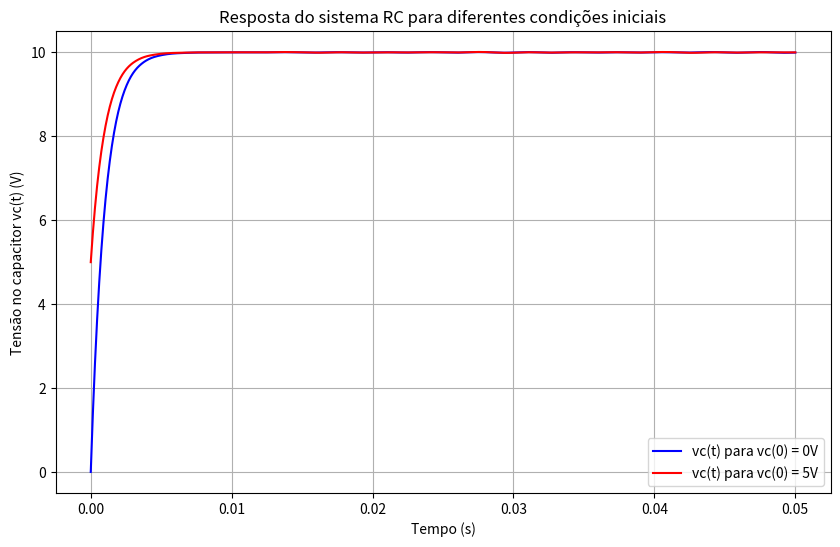

Write Python code to recreate this figure.
import numpy as np
import matplotlib.pyplot as plt
from scipy.integrate import solve_ivp

# Parâmetros do circuito
R = 1e3  # resistência em ohms
C = 1e-6  # capacitância em farads
tau = R * C  # constante de tempo do sistema

# Função para a derivada de vc(t) de acordo com a EDO: dvc/dt = (vi - vc) / (R * C)
def rc_circuit(t, vc, vi):
    return (vi - vc) / (R * C)

# Configuração do tempo de simulação
t_final = 0.05  # tempo final em segundos
t = np.linspace(0, t_final, 1000)  # vetor de tempo

# Primeira situação: vc(0) = 0 V, vi(t) = 10 V
vi_1 = 10  # tensão de entrada
vc0_1 = 0  # condição inicial para vc(t)
sol_1 = solve_ivp(rc_circuit, [0, t_final], [vc0_1], args=(vi_1,), t_eval=t)

# Segunda situação: vc(0) = 5 V, vi(t) = 10 V
vc0_2 = 5  # condição inicial para vc(t)
sol_2 = solve_ivp(rc_circuit, [0, t_final], [vc0_2], args=(vi_1,), t_eval=t)

# Plotando os resultados
plt.figure(figsize=(10, 6))
plt.plot(sol_1.t, sol_1.y[0], label='vc(t) para vc(0) = 0V', color='blue')
plt.plot(sol_2.t, sol_2.y[0], label='vc(t) para vc(0) = 5V', color='red')
plt.xlabel("Tempo (s)")
plt.ylabel("Tensão no capacitor vc(t) (V)")
plt.title("Resposta do sistema RC para diferentes condições iniciais")
plt.legend()
plt.grid()
plt.show()
